Image classification data set "gtos-mobile" (faisu07/gtos-mobile on GitHub). Class labels (31): painting, aluminum, asphalt, brick, cement, cloth, dry leaf, glass, grass, large limestone, leaf, metal cover, moss, paint cover, painting turf, paper, pebble, plastic, plastic cover, root, sand, sandpaper, shale, small limestone, soil, steel, stone asphalt, stone brick, stone cement, turf, wood chips.

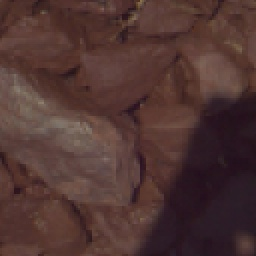
Label: shale

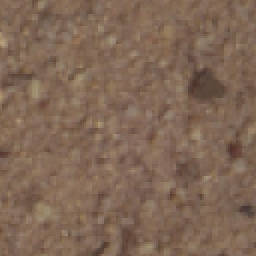
Label: sand

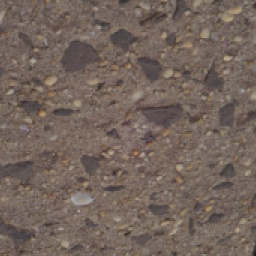
Label: stone cement

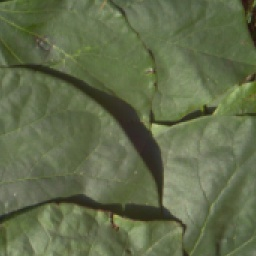
Label: leaf

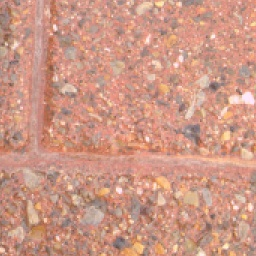
Label: stone brick

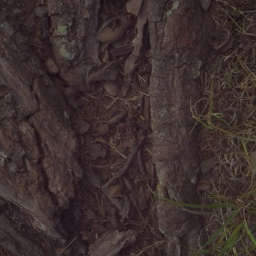
Label: root
